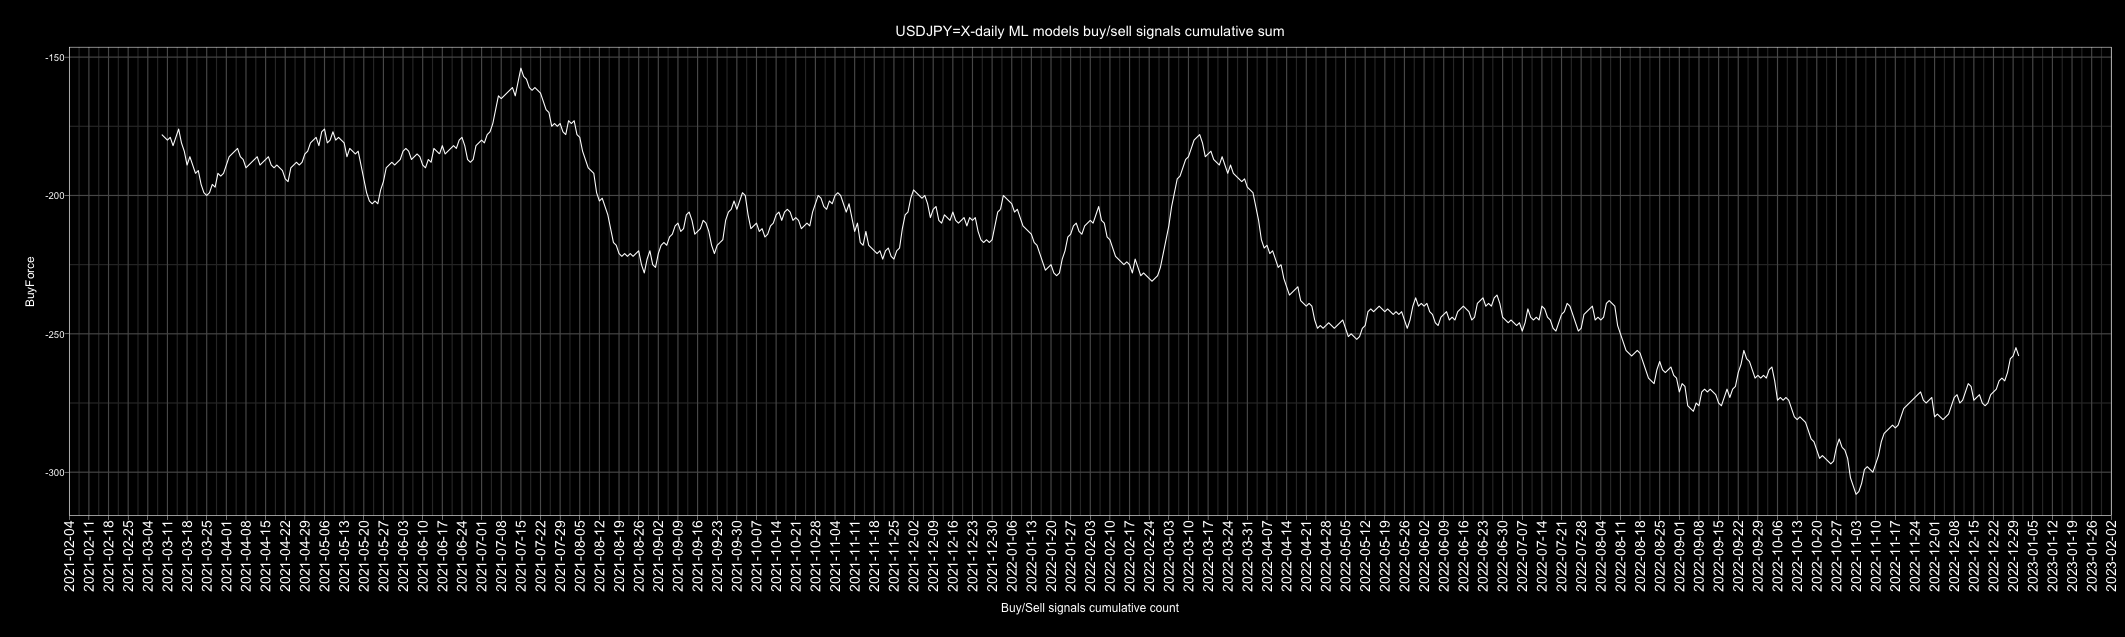

Values plotted in this chart, from the file beside it:
Date, buy, sell, Action, ActionID
2010-01-01, 2, 5, sell, 0
2010-01-02, 3, 4, sell, 0
2010-01-03, 6, 1, buy, 1
2010-01-04, 0, 7, sell, 0
2010-01-05, 1, 6, sell, 0
2010-01-06, 5, 2, buy, 1
2010-01-07, 7, 0, buy, 1
2010-01-08, 3, 4, sell, 0
2010-01-09, 4, 3, buy, 1
2010-01-10, 2, 5, sell, 0
2010-01-11, 0, 7, sell, 0
2010-01-12, 2, 5, sell, 0
2010-01-13, 5, 2, buy, 1
2010-01-14, 6, 1, buy, 1
2010-01-15, 2, 5, sell, 0
2010-01-16, 5, 2, buy, 1
2010-01-17, 2, 5, sell, 0
2010-01-18, 3, 4, sell, 0
2010-01-19, 5, 2, buy, 1
2010-01-20, 3, 4, sell, 0
2010-01-21, 0, 7, sell, 0
2010-01-22, 0, 7, sell, 0
2010-01-23, 1, 6, sell, 0
2010-01-24, 4, 3, buy, 1
2010-01-25, 6, 1, buy, 1
2010-01-26, 2, 5, sell, 0
2010-01-27, 1, 6, sell, 0
2010-01-28, 6, 1, buy, 1
2010-01-29, 7, 0, buy, 1
2010-01-30, 6, 1, buy, 1
2010-01-31, 4, 3, buy, 1
2010-02-01, 7, 0, buy, 1
2010-02-02, 2, 5, sell, 0
2010-02-03, 7, 0, buy, 1
2010-02-04, 3, 4, sell, 0
2010-02-05, 0, 7, sell, 0
2010-02-06, 3, 4, sell, 0
2010-02-07, 4, 3, buy, 1
2010-02-08, 6, 1, buy, 1
2010-02-09, 6, 1, buy, 1
2010-02-10, 1, 6, sell, 0
2010-02-11, 1, 6, sell, 0
2010-02-12, 5, 2, buy, 1
2010-02-13, 3, 4, sell, 0
2010-02-14, 3, 4, sell, 0
2010-02-15, 5, 2, buy, 1
2010-02-16, 6, 1, buy, 1
2010-02-17, 7, 0, buy, 1
2010-02-18, 7, 0, buy, 1
2010-02-19, 2, 5, sell, 0
2010-02-20, 2, 5, sell, 0
2010-02-21, 1, 6, sell, 0
2010-02-22, 2, 5, sell, 0
2010-02-23, 0, 7, sell, 0
2010-02-24, 1, 6, sell, 0
2010-02-25, 0, 7, sell, 0
2010-02-26, 3, 4, sell, 0
2010-02-27, 3, 4, sell, 0
2010-02-28, 5, 2, buy, 1
2010-03-01, 3, 4, sell, 0
... 4,688 more rows
